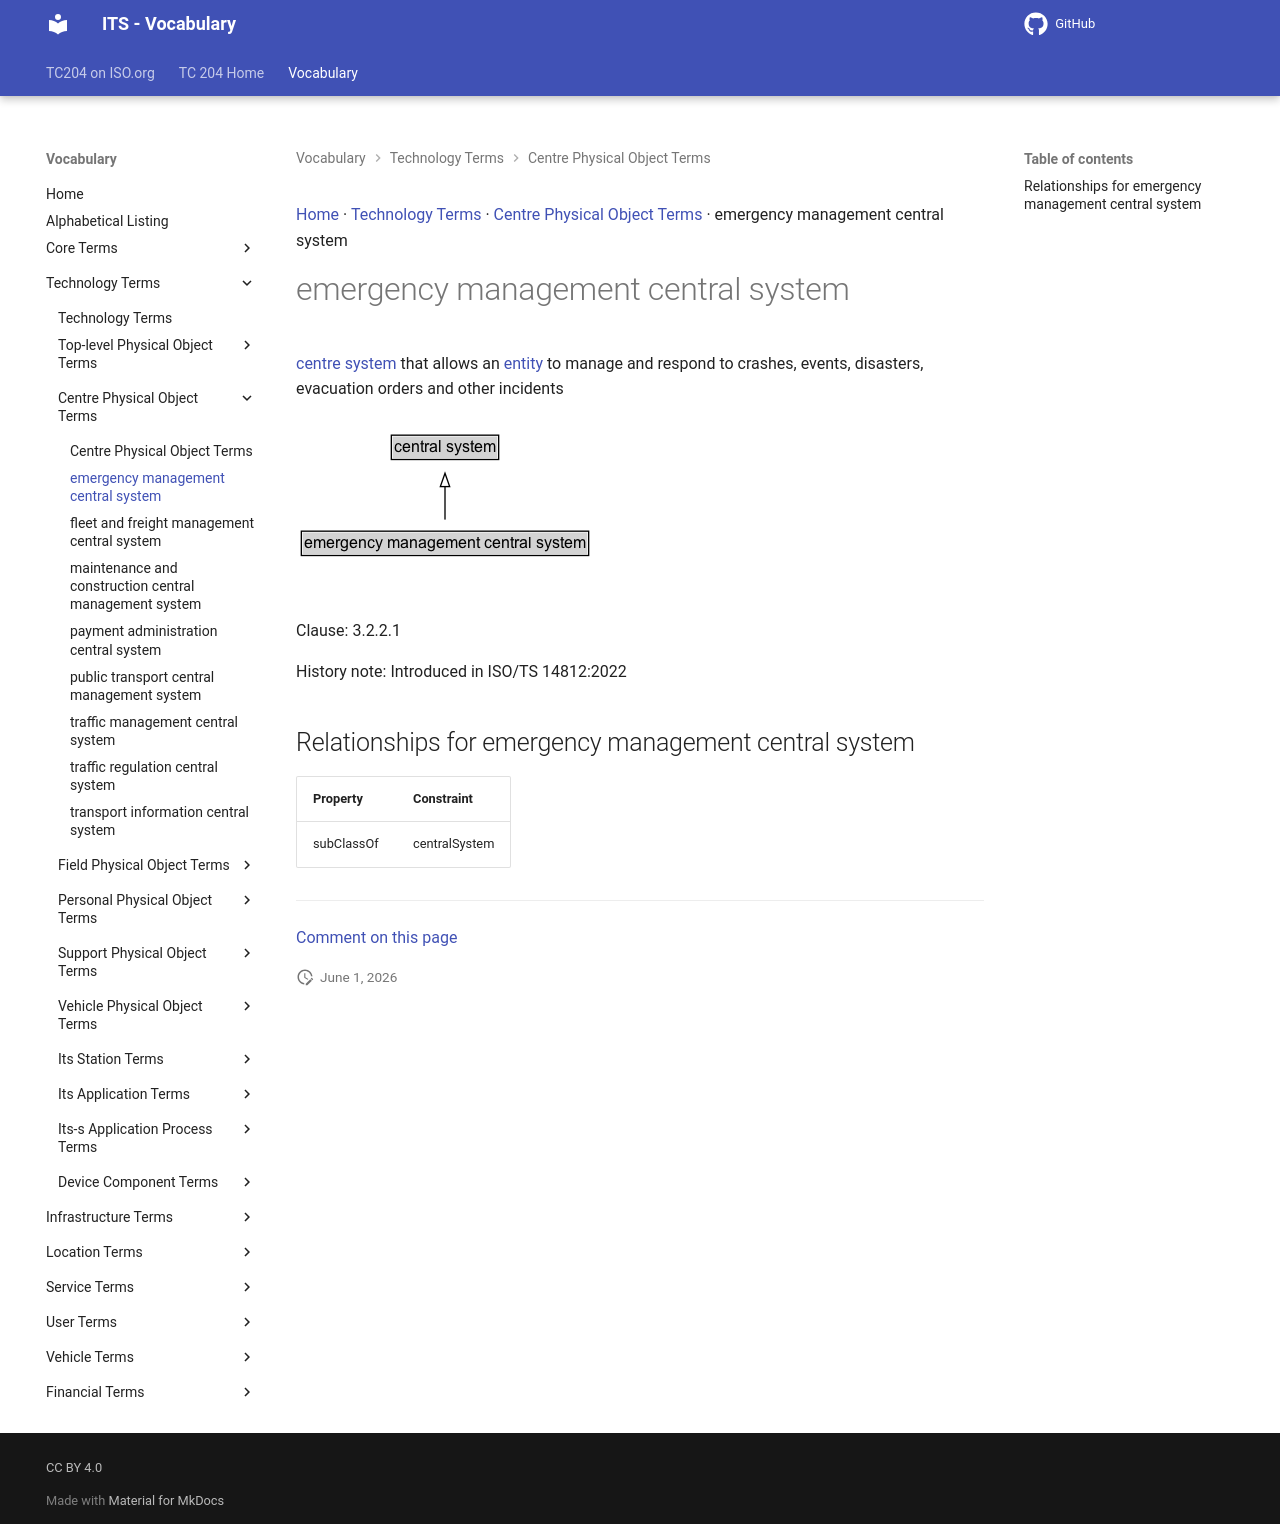

repository: ISO-TC204/iso14812 · page: v1.1.2-alpha.4/terms/emergency management central system/index.html · generator: mkdocs

[Home](../index.md) · [Technology Terms](groups/Technology Terms.md) · [Centre Physical Object Terms](patterns/Centre Physical Object Terms.md) · emergency management central system

# emergency management central system

<div class="draft4-watermark" aria-hidden="true"></div>

[centre system](central system.md) that allows an [entity](entity.md) to manage and respond to crashes, events, disasters, evacuation orders and other incidents

<object type="image/svg+xml" data="../../diagrams/emergency management central system.dot.svg">
    <img alt="emergency management central system Diagram" src="../../diagrams/emergency management central system.dot.png" /> <!-- Fallback for non-SVG browsers -->
</object>

Clause: 3.2.2.1

History note: Introduced in ISO/TS 14812:2022

## Relationships for emergency management central system

| Property | Constraint |
| --- | --- |
| subClassOf | centralSystem |


---

[Comment on this page](https://github.com/ISO-TC204/iso14812/issues/new?template=page-feedback.yml&title=%5BPage+feedback%5D+emergency+management+central+system&page-title=emergency+management+central+system&page-path=terms%2Femergency+management+central+system.md)
